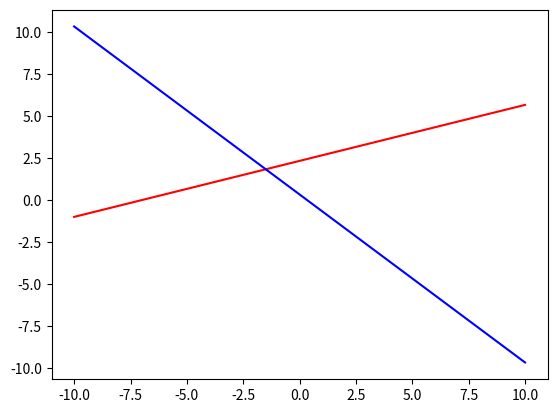
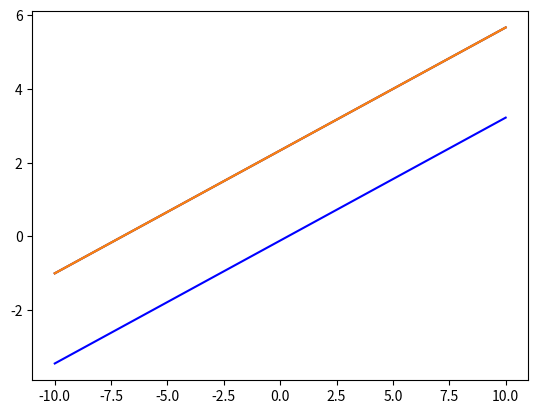

These figures' Python source, in order:
import numpy as np
import matplotlib.pyplot as plt
a = np.array([1,2,3,4])
final = np.reshape(a,(2,2))
print(f'The reshaped array is:', final)
print(f'The shape of final array is:', final.shape)
print(f'The number of elements in a final array is:', final.size)
print('The dimension of final array is', final.ndim)



#mathematical operations
arr_1 = np.array([2, 4, 6])
arr_2 = np.array([1, 3, 5])
print(arr_1 + arr_2)
print(arr_1 - arr_2)
print(arr_1 * arr_2)
two_dim = np.array(([1, 2, 3],
          [4, 5, 6],
          [7, 8, 9]))


print(two_dim[:,2])  #here we are printing only the last column elements from each rows


coefficients = np.array([[-1,3],[3,2]],dtype=np.dtype(float))
constants = np.array([7,1],dtype=np.dtype(float))
print(coefficients.shape)
print(constants)

#calculating the determinant of matrix coefficient
print(np.linalg.det(coefficients))

#horizontally stacking the two matrices
#horizontally stacking the coefficients and constants and as the matrix constants has only one row , so we reshaped it into having 2 rows and 1 column
combined_matrix = np.hstack(( coefficients,constants.reshape(2,1)))

#plotting the line from these two system of eqautions
plt.figure()
x=np.linspace(-10,10,100)  #this one is for plotting the line as x-cordinate
x1,y1,z1=combined_matrix[0]
x2,y2,z2= combined_matrix[1]
y1 = (7 + x) / 3  #getting the value of y from 1st equation
y2 = (1 - (3*x)) / 3  #here too but from the second equation
plt.plot(x,y1,color="red")
plt.plot(x,y2,color="blue")
plt.show()


#System of Linear Equations with No Solutions
a = np.array([
    [-1,3],
    [3,-9]
], dtype=np.dtype(float))
b = np.array([7,1],dtype=np.dtype(float))

det_of_a = np.linalg.det(a)
print(det_of_a)
#as the determinant of the matrix consisting of coefficients is 0, so this system of eqaution doesn't has unique solution.It might has infinitely many or no solutions at all.
combined_2 = np.hstack((a,b.reshape(2,1)))
print(combined_2)


plt.figure()
x=np.linspace(-10,10,100)  #this one is for plotting the line as x-cordinate
x11,y11,z11=combined_2[0]
x12,y12,z12= combined_2[1]
y11 = (7 + x) / 3  #getting the value of y from 1st equation
y12 = ((3*x)-1) / 9  #here too but from the second equation
plt.plot(x,y11,color="red")
plt.plot(x,y12,color="blue")
plt.show()
#from the figure, we can observe that the two lines are parallel to each other, so there are no solutions to these two system of eqautions

#as we cannot solve the singular matrix, we will get an error while trying to solve the matrix of coefficients and constants of singular matrix using linalg.solve method
try:
    np.linalg.solve(a, b)  # since the matrix is a singular matrix , we are getting an error
except np.linalg.LinAlgError as err:
    print(err)

third_coef = np.array([[-1,1],[3,-9]])
third_const = np.array([7,-21])
final_matrix = np.hstack((third_coef,third_const.reshape(2,1)))
print(final_matrix)
#system of equation having infinitely many solutions
x= np.linspace(-10,10,100)
x7,y7,z7=final_matrix[0]  #here we are extracting the coefficients of x and y and the constant z from the first equation
x8,y8,z8 = final_matrix[1]
y7 = (7+x) / 3
y8=((3*x)+21) / 9
plt.plot(x,y7)
plt.plot(x,y8)
plt.show()
